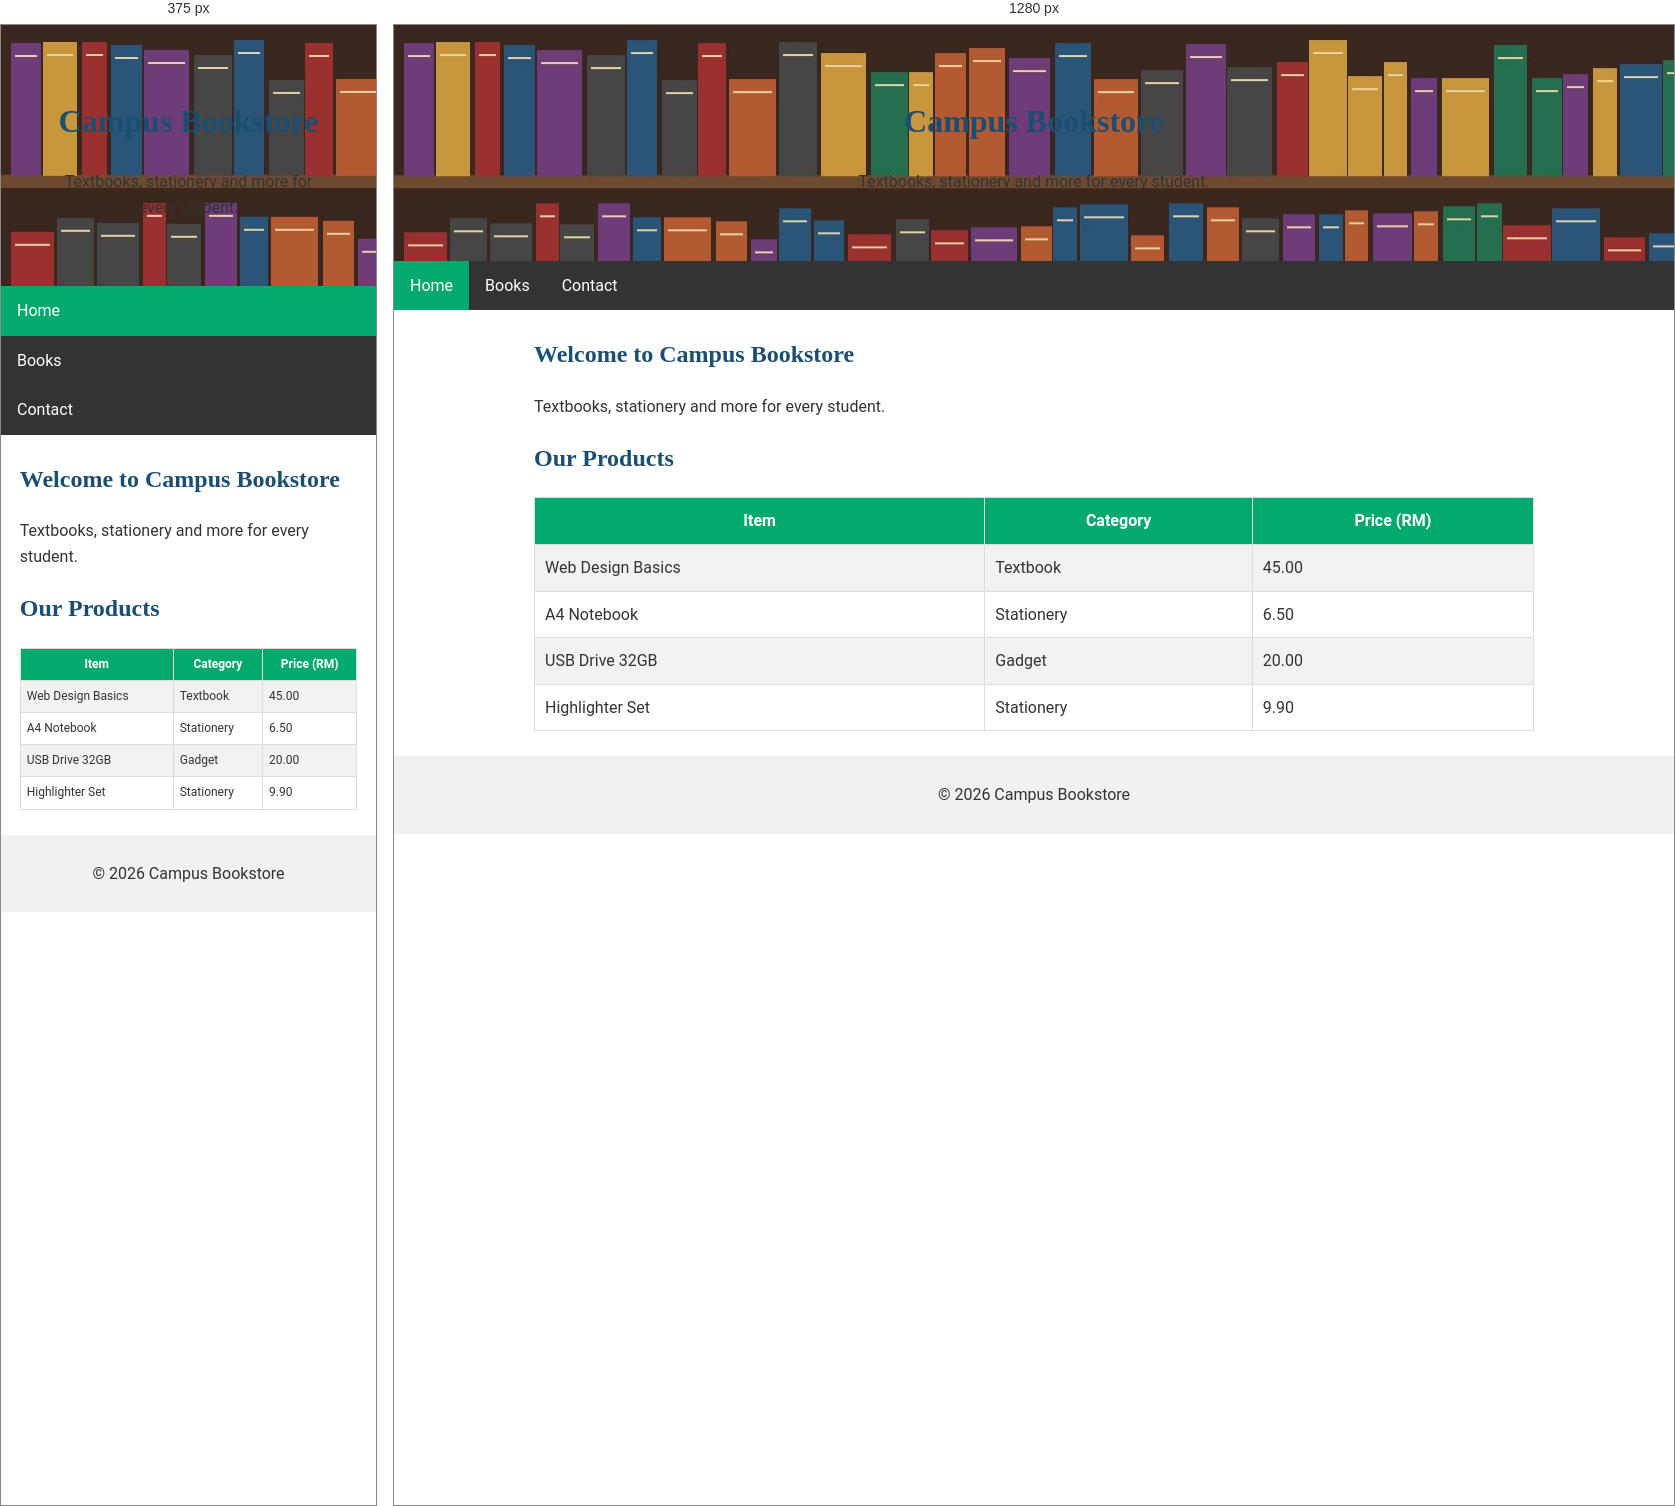
Rendered at 375 px and 1280 px, left to right.

<!-- file: shop.html -->

<!DOCTYPE html>
<html lang="en">
<head>
    <meta charset="UTF-8">
    <title>Campus Bookstore</title>
    <meta name="viewport" content="width=device-width, initial-scale=1.0">

    <!-- Google Fonts -->
    <link href="https://fonts.googleapis.com/css2?family=Roboto:wght@400;700&amp;family=Merriweather:wght@700&amp;display=swap" rel="stylesheet">

    <!-- External CSS -->
    <link rel="stylesheet" href="shop.css">
</head>

<!-- Error Corrections:
    Error 1 (shop.html, Line 7): Changed rel="stylesheets" to rel="stylesheet".
    Error 2 (shop.html, Line 18): Corrected color=#1B4F72 to color:#1B4F72.
    Error 3 (shop.html, Line 20): Changed table id="product" to id="products".
    Error 4 (shop.html, Lines 22-25): Corrected missing opening table row tags.
    Error 5 (shop.css, Line 2): Corrected Robotto to Roboto.
    Error 6 (shop.css, Line 4): Corrected no repeat to no-repeat.
    Error 7 (shop.css, Line 18): Changed display:inline to display:block.
    Error 8 (shop.css, Line 27): Changed border-collapse:collapsed to collapse.
    Error 9 (shop.css, Line 34): Changed nth-child(2) to nth-child(even).
    Error 10 (shop.css, Line 37): Corrected table hover selector.
    -->

<body>

    <!-- Header -->
    <header id="home">
        <h1>Campus Bookstore</h1>
        <p>Textbooks, stationery and more for every student.</p>
    </header>

    <!-- Navigation Bar -->
    <nav>
        <ul>
            <li><a href="#home" class="active">Home</a></li>
            <li><a href="#products">Books</a></li>
            <li><a href="#contact">Contact</a></li>
        </ul>
    </nav>

    <!-- Main Content -->
    <main>

        <section id="about">
            <h2>Welcome to Campus Bookstore</h2>
            <p>Textbooks, stationery and more for every student.</p>
        </section>

        <!-- Product Table -->
        <section>
            <h2>Our Products</h2>

            <table id="products">
                <tr>
                    <th>Item</th>
                    <th>Category</th>
                    <th>Price (RM)</th>
                </tr>

                <tr>
                    <td>Web Design Basics</td>
                    <td>Textbook</td>
                    <td>45.00</td>
                </tr>

                <tr>
                    <td>A4 Notebook</td>
                    <td>Stationery</td>
                    <td>6.50</td>
                </tr>

                <tr>
                    <td>USB Drive 32GB</td>
                    <td>Gadget</td>
                    <td>20.00</td>
                </tr>

                <tr>
                    <td>Highlighter Set</td>
                    <td>Stationery</td>
                    <td>9.90</td>
                </tr>
            </table>
        </section>

    </main>

    <!-- Footer -->
    <footer id="contact">
        <p>&copy; 2026 Campus Bookstore</p>
    </footer>

</body>
</html>

/* @media block from shop.css */
@media screen and (max-width: 600px) {
    nav li {
        float: none;
    }

    nav a {
        text-align: left;
    }

    #products th,
    #products td {
        padding: 6px;
        font-size: 12px;
    }
}